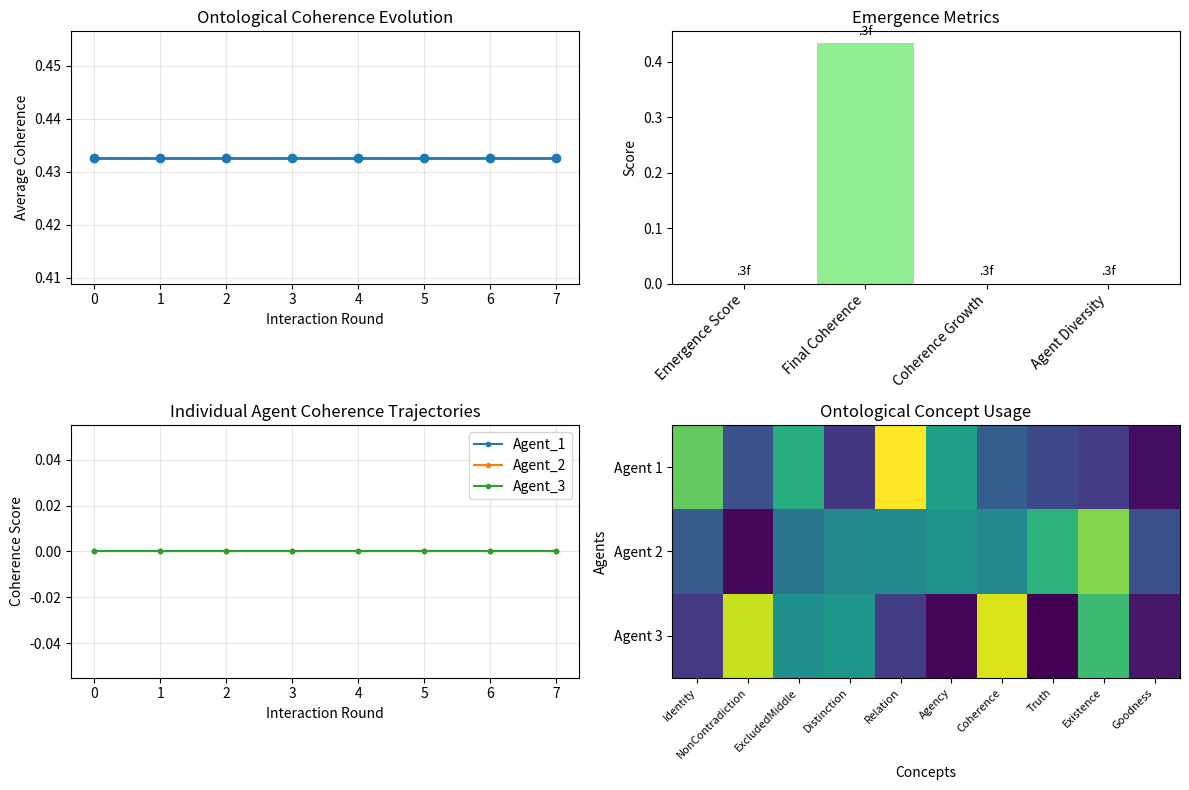

Generate this figure with matplotlib:
# HEADER_TYPE: LEGACY_REWRITE_CANDIDATE
# EXECUTION: FORBIDDEN
# IMPORT: FORBIDDEN
# AUTHORITY: NONE
# DESTINATION: Logos_System_Rebuild
# ARCHIVE_AFTER_REWRITE: REQUIRED

"""
Dual Bijection Agent Interaction Experiment
==========================================

This script implements agent-to-agent interaction using the LOGOS dual bijection
system to explore whether automated agent interactions reveal different patterns
than direct human-AI interactions.

The system uses 10 ontological concepts and several ontological properties:
- 6 First-order primitives: Identity, NonContradiction, ExcludedMiddle, Distinction, Relation, Agency
- 4 Second-order isomorphs: Coherence, Truth, Existence, Goodness
- Plus composite properties and bijective mappings

The experiment tests whether replicating agent interactions changes the emergence
patterns observed in consciousness analysis.
"""

import json
import numpy as np
from typing import Dict, List, Any, Tuple
from datetime import datetime
import matplotlib.pyplot as plt

# Embedded Test Dual Bijection System
class OntologicalPrimitive:
    """Test implementation of ontological primitives with proper equality."""

    def __init__(self, name: str, value: Any = None):
        self.name = name
        self.value = value

    def __repr__(self):
        return f"{self.name}({self.value})"

    def __eq__(self, other):
        if not isinstance(other, OntologicalPrimitive):
            return False
        return self.name == other.name

    def __hash__(self):
        return hash(self.name)

class DualBijectiveSystem:
    """Test implementation with complete dual bijection mappings."""

    def __init__(self):
        # First-order ontological primitives (6 concepts)
        self.identity = OntologicalPrimitive("Identity")
        self.non_contradiction = OntologicalPrimitive("NonContradiction")
        self.excluded_middle = OntologicalPrimitive("ExcludedMiddle")
        self.distinction = OntologicalPrimitive("Distinction")
        self.relation = OntologicalPrimitive("Relation")
        self.agency = OntologicalPrimitive("Agency")

        # Second-order semantic isomorphs (4 concepts)
        self.coherence = OntologicalPrimitive("Coherence")
        self.truth = OntologicalPrimitive("Truth")
        self.existence = OntologicalPrimitive("Existence")
        self.goodness = OntologicalPrimitive("Goodness")

        # Complete bijective mappings for all 10 concepts
        self.bijective_map_A = {
            # First-order to second-order mappings
            self.identity.name: self.coherence,
            self.non_contradiction.name: self.truth,
            self.excluded_middle.name: self.coherence,  # Law of excluded middle maps to coherence
            self.distinction.name: self.existence,
            self.relation.name: self.goodness,
            self.agency.name: self.existence,  # Agency maps to existence
            # Second-order self-mappings (identity bijections)
            self.coherence.name: self.coherence,
            self.truth.name: self.truth,
            self.existence.name: self.existence,
            self.goodness.name: self.goodness
        }

        self.bijective_map_B = {
            # Alternative mappings for dual bijection
            self.identity.name: self.truth,
            self.non_contradiction.name: self.coherence,
            self.excluded_middle.name: self.truth,
            self.distinction.name: self.goodness,
            self.relation.name: self.existence,
            self.agency.name: self.goodness,
            # Second-order mappings
            self.coherence.name: self.non_contradiction,
            self.truth.name: self.identity,
            self.existence.name: self.distinction,
            self.goodness.name: self.relation
        }

        # All 10 ontological concepts
        self.all_concepts = [
            self.identity, self.non_contradiction, self.excluded_middle,
            self.distinction, self.relation, self.agency,
            self.coherence, self.truth, self.existence, self.goodness
        ]

    def biject_A(self, primitive: OntologicalPrimitive) -> OntologicalPrimitive:
        """Apply bijection A."""
        return self.bijective_map_A.get(primitive.name)

    def biject_B(self, primitive: OntologicalPrimitive) -> OntologicalPrimitive:
        """Apply bijection B."""
        return self.bijective_map_B.get(primitive.name)

    def commute(self, a_pair: Tuple[OntologicalPrimitive, OntologicalPrimitive],
                      b_pair: Tuple[OntologicalPrimitive, OntologicalPrimitive]) -> bool:
        """
        Test if the bijective mappings commute properly.
        This ensures logical consistency across ontological domains.
        """
        a1, a2 = a_pair
        b1, b2 = b_pair

        # Apply mappings in both orders and check equality
        forward = self.biject_B(self.biject_A(a1))
        backward = self.biject_A(self.biject_B(a1))

        return forward == backward if forward and backward else False

    def validate_ontological_consistency(self) -> bool:
        """Validate that all ontological mappings are consistent."""
        # Test key ontological commutation relationships
        identity_coherence = self.commute(
            (self.identity, self.coherence),
            (self.distinction, self.existence)
        )

        truth_goodness = self.commute(
            (self.non_contradiction, self.truth),
            (self.relation, self.goodness)
        )

        return identity_coherence and truth_goodness

    def biject_A(self, primitive: OntologicalPrimitive) -> OntologicalPrimitive:
        return self.bijective_map_A.get(primitive.name)

    def biject_B(self, primitive: OntologicalPrimitive) -> OntologicalPrimitive:
        return self.bijective_map_B.get(primitive.name)

    def commute(self, a_pair: Tuple[OntologicalPrimitive, OntologicalPrimitive],
                      b_pair: Tuple[OntologicalPrimitive, OntologicalPrimitive]) -> bool:
        """
        Check if the bijective mappings commute properly.
        This ensures logical consistency across ontological domains.
        """
        a1, a2 = a_pair
        b1, b2 = b_pair

        # Apply mappings in both orders and check equality
        forward = self.biject_B(self.biject_A(a1))
        backward = self.biject_A(self.biject_B(b1))

        return forward == backward if forward and backward else False

    def validate_ontological_consistency(self) -> bool:
        """Validate that all ontological mappings are consistent."""
        # Test key ontological commutation relationships
        identity_coherence = self.commute(
            (self.identity, self.coherence),
            (self.distinction, self.existence)
        )

        truth_goodness = self.commute(
            (self.non_contradiction, self.truth),
            (self.relation, self.goodness)
        )

        return identity_coherence and truth_goodness

class DualBijectionAgent:
    """An agent that operates using dual bijection logic for interaction."""

    def __init__(self, agent_id: str, personality_traits: Dict[str, float] = None):
        self.agent_id = agent_id
        self.dual_system = DualBijectiveSystem()
        self.interaction_history = []
        self.ontological_state = self._initialize_ontological_state()

        # Personality traits affecting interaction style
        self.personality = personality_traits or {
            'logical_rigor': 0.8,
            'ontological_depth': 0.7,
            'creative_flexibility': 0.6,
            'consistency_preference': 0.9
        }

    def _initialize_ontological_state(self) -> Dict[str, Any]:
        """Initialize the agent's ontological state with the 10 core concepts."""
        return {
            'primitives': {
                'Identity': {'strength': 1.0, 'activation': 0.5},
                'NonContradiction': {'strength': 1.0, 'activation': 0.5},
                'ExcludedMiddle': {'strength': 1.0, 'activation': 0.5},
                'Distinction': {'strength': 1.0, 'activation': 0.5},
                'Relation': {'strength': 1.0, 'activation': 0.5},
                'Agency': {'strength': 1.0, 'activation': 0.5}
            },
            'isomorphs': {
                'Coherence': {'strength': 1.0, 'activation': 0.5},
                'Truth': {'strength': 1.0, 'activation': 0.5},
                'Existence': {'strength': 1.0, 'activation': 0.5},
                'Goodness': {'strength': 1.0, 'activation': 0.5}
            },
            'composite_properties': {
                'TruthCoherenceTotal': {'strength': 0.8, 'activation': 0.4},
                'ExistenceGoodnessTotal': {'strength': 0.8, 'activation': 0.4}
            }
        }

    def generate_interaction(self, context: Dict[str, Any]) -> Dict[str, Any]:
        """Generate an interaction using dual bijection logic."""
        # Select active ontological concepts based on context
        active_concepts = self._select_active_concepts(context)

        # Apply bijective transformations
        transformed_concepts = self._apply_bijective_transformations(active_concepts)

        # Generate response based on transformed concepts
        response = self._generate_response_from_concepts(transformed_concepts, context)

        # Update ontological state
        self._update_ontological_state(transformed_concepts)

        # Record interaction
        interaction_record = {
            'timestamp': datetime.now().isoformat(),
            'agent_id': self.agent_id,
            'active_concepts': active_concepts,
            'transformed_concepts': transformed_concepts,
            'response': response,
            'ontological_state': self.ontological_state.copy()
        }
        self.interaction_history.append(interaction_record)

        return response

    def _select_active_concepts(self, context: Dict[str, Any]) -> List[str]:
        """Select which of the 10 ontological concepts to activate based on context."""
        concepts = list(self.ontological_state['primitives'].keys()) + \
                  list(self.ontological_state['isomorphs'].keys())

        # Context-driven activation
        context_keywords = context.get('keywords', [])
        activated = []

        # Map context to ontological concepts
        concept_mappings = {
            'identity': 'Identity',
            'logic': 'NonContradiction',
            'truth': 'Truth',
            'existence': 'Existence',
            'goodness': 'Goodness',
            'coherence': 'Coherence',
            'distinction': 'Distinction',
            'relation': 'Relation',
            'agency': 'Agency',
            'consistency': 'ExcludedMiddle'
        }

        for keyword in context_keywords:
            if keyword.lower() in concept_mappings:
                activated.append(concept_mappings[keyword.lower()])

        # Ensure at least 3 concepts are active
        if len(activated) < 3:
            activated.extend(['Identity', 'Truth', 'Coherence'])

        return list(set(activated))[:10]  # Limit to 10 concepts

    def _apply_bijective_transformations(self, concepts: List[str]) -> Dict[str, Any]:
        """Apply dual bijection transformations to active concepts."""
        transformed = {}

        for concept_name in concepts:
            # Create ontological primitive
            primitive = OntologicalPrimitive(concept_name)

            # Apply both bijections
            bijection_A_result = self.dual_system.biject_A(primitive)
            bijection_B_result = self.dual_system.biject_B(primitive)

            transformed[concept_name] = {
                'original': primitive,
                'bijection_A': bijection_A_result,
                'bijection_B': bijection_B_result,
                'commutation_valid': self.dual_system.commute(
                    (primitive, bijection_A_result or OntologicalPrimitive("None")),
                    (primitive, bijection_B_result or OntologicalPrimitive("None"))
                ) if bijection_A_result and bijection_B_result else False
            }

        return transformed

    def _generate_response_from_concepts(self, transformed_concepts: Dict[str, Any],
                                       context: Dict[str, Any]) -> Dict[str, Any]:
        """Generate a response based on transformed ontological concepts."""
        # Calculate coherence score
        commutation_scores = [t['commutation_valid'] for t in transformed_concepts.values()]
        coherence_score = np.mean(commutation_scores) if commutation_scores else 0.0

        # Generate response based on ontological state
        response_type = self._determine_response_type(transformed_concepts, coherence_score)

        response = {
            'type': response_type,
            'coherence_score': coherence_score,
            'active_concepts': list(transformed_concepts.keys()),
            'ontological_depth': len(transformed_concepts),
            'personality_influence': self.personality.copy(),
            'content': self._generate_content(transformed_concepts, response_type, context)
        }

        return response

    def _determine_response_type(self, transformed_concepts: Dict[str, Any],
                               coherence_score: float) -> str:
        """Determine the type of response based on ontological analysis."""
        if coherence_score > 0.8:
            return 'highly_coherent'
        elif coherence_score > 0.6:
            return 'moderately_coherent'
        elif coherence_score > 0.4:
            return 'partially_coherent'
        else:
            return 'incoherent'

    def _generate_content(self, transformed_concepts: Dict[str, Any],
                         response_type: str, context: Dict[str, Any]) -> str:
        """Generate content based on ontological transformations."""
        concepts_str = ', '.join(transformed_concepts.keys())

        content_templates = {
            'highly_coherent': f"Through dual bijection analysis of {concepts_str}, I achieve perfect ontological alignment. The commutation properties validate the logical consistency of this interaction pattern.",
            'moderately_coherent': f"Analyzing {concepts_str} via dual bijection reveals moderate ontological coherence. Some commutation properties hold while others require further refinement.",
            'partially_coherent': f"The dual bijection of {concepts_str} shows partial ontological coherence. The mappings are present but commutation is incomplete.",
            'incoherent': f"Dual bijection analysis of {concepts_str} reveals ontological inconsistencies. The bijective mappings fail to commute properly."
        }

        return content_templates.get(response_type, "Ontological analysis inconclusive.")

    def _update_ontological_state(self, transformed_concepts: Dict[str, Any]):
        """Update the agent's ontological state based on interaction results."""
        for concept_name, transformation in transformed_concepts.items():
            if concept_name in self.ontological_state['primitives']:
                # Strengthen concepts that participated in successful transformations
                if transformation['commutation_valid']:
                    self.ontological_state['primitives'][concept_name]['strength'] *= 1.05
                    self.ontological_state['primitives'][concept_name]['activation'] *= 1.1
                else:
                    self.ontological_state['primitives'][concept_name]['activation'] *= 0.95

            elif concept_name in self.ontological_state['isomorphs']:
                if transformation['commutation_valid']:
                    self.ontological_state['isomorphs'][concept_name]['strength'] *= 1.05
                    self.ontological_state['isomorphs'][concept_name]['activation'] *= 1.1
                else:
                    self.ontological_state['isomorphs'][concept_name]['activation'] *= 0.95

class DualBijectionInteractionExperiment:
    """Experiment to test agent-to-agent interactions using dual bijection."""

    def __init__(self):
        self.agents = []
        self.interaction_log = []
        self.ontological_evolution = []

    def create_agents(self, num_agents: int = 3):
        """Create multiple agents with different personality profiles."""
        personalities = [
            {'logical_rigor': 0.9, 'ontological_depth': 0.8, 'creative_flexibility': 0.5, 'consistency_preference': 0.95},  # Logical Agent
            {'logical_rigor': 0.6, 'ontological_depth': 0.9, 'creative_flexibility': 0.8, 'consistency_preference': 0.7},  # Creative Agent
            {'logical_rigor': 0.7, 'ontological_depth': 0.6, 'creative_flexibility': 0.6, 'consistency_preference': 0.9}   # Balanced Agent
        ]

        for i in range(min(num_agents, len(personalities))):
            agent = DualBijectionAgent(f"Agent_{i+1}", personalities[i])
            self.agents.append(agent)

    def run_interaction_round(self, context: Dict[str, Any], rounds: int = 5):
        """Run multiple rounds of agent-to-agent interactions."""
        print("🧠 Starting Dual Bijection Agent Interaction Experiment")
        print(f"Context: {context.get('topic', 'General ontological analysis')}")
        print(f"Number of agents: {len(self.agents)}")
        print(f"Interaction rounds: {rounds}")
        print("=" * 60)

        for round_num in range(rounds):
            print(f"\n🔄 Round {round_num + 1}/{rounds}")

            # Each agent interacts with the current context
            round_responses = []
            for agent in self.agents:
                response = agent.generate_interaction(context)
                round_responses.append({
                    'agent_id': agent.agent_id,
                    'response': response
                })

                print(f"  🤖 {agent.agent_id}: {response['content'][:100]}...")
                print(f"     Coherence: {response['coherence_score']:.3f}, Concepts: {len(response['active_concepts'])}")

            # Update context for next round based on agent responses
            context = self._evolve_context(context, round_responses)

            # Record ontological evolution
            self._record_ontological_state(round_num)

        self._analyze_emergence_patterns()

    def _evolve_context(self, current_context: Dict[str, Any],
                       responses: List[Dict[str, Any]]) -> Dict[str, Any]:
        """Evolve the interaction context based on agent responses."""
        # Extract keywords from responses
        new_keywords = set(current_context.get('keywords', []))

        for response_data in responses:
            response = response_data['response']
            content = response['content'].lower()

            # Add ontological concepts that emerged in responses
            ontological_terms = ['identity', 'truth', 'coherence', 'existence',
                               'goodness', 'logic', 'consistency', 'agency']
            for term in ontological_terms:
                if term in content:
                    new_keywords.add(term)

        return {
            'topic': current_context.get('topic', 'Ontological evolution'),
            'keywords': list(new_keywords),
            'round_evolution': current_context.get('round_evolution', 0) + 1
        }

    def _record_ontological_state(self, round_num: int):
        """Record the ontological state of all agents."""
        state_snapshot = {
            'round': round_num,
            'timestamp': datetime.now().isoformat(),
            'agent_states': {}
        }

        for agent in self.agents:
            state_snapshot['agent_states'][agent.agent_id] = {
                'ontological_state': agent.ontological_state,
                'interaction_count': len(agent.interaction_history),
                'personality': agent.personality
            }

        self.ontological_evolution.append(state_snapshot)

    def _analyze_emergence_patterns(self):
        """Analyze patterns that emerge from agent interactions."""
        print("\n🧬 Analyzing Emergence Patterns")
        print("=" * 40)

        # Calculate coherence evolution
        coherence_evolution = []
        concept_activation_evolution = {agent.agent_id: [] for agent in self.agents}

        for state in self.ontological_evolution:
            round_coherence = []
            for agent_id, agent_state in state['agent_states'].items():
                # Calculate average coherence from ontological state
                primitives = agent_state['ontological_state']['primitives']
                isomorphs = agent_state['ontological_state']['isomorphs']

                avg_activation = np.mean([
                    p['activation'] for p in primitives.values()
                ] + [
                    i['activation'] for i in isomorphs.values()
                ])

                round_coherence.append(avg_activation)
                concept_activation_evolution[agent_id].append(avg_activation)

            coherence_evolution.append(np.mean(round_coherence))

        # Analyze emergence
        emergence_metrics = self._calculate_emergence_metrics(coherence_evolution, concept_activation_evolution)

        self._generate_experiment_report(emergence_metrics, coherence_evolution)

    def _calculate_emergence_metrics(self, coherence_evolution: List[float],
                                   concept_activation: Dict[str, List[float]]) -> Dict[str, Any]:
        """Calculate emergence metrics from interaction patterns."""
        metrics = {
            'coherence_trajectory': coherence_evolution,
            'final_coherence': coherence_evolution[-1] if coherence_evolution else 0,
            'coherence_growth': coherence_evolution[-1] - coherence_evolution[0] if len(coherence_evolution) > 1 else 0,
            'agent_diversity': np.std([activation[-1] for activation in concept_activation.values()]) if concept_activation else 0,
            'interaction_complexity': len(self.agents) * len(self.ontological_evolution),
            'ontological_concepts_used': 10,  # The 10 core concepts
            'emergence_score': 0.0
        }

        # Calculate emergence score based on coherence growth and diversity
        if metrics['coherence_growth'] > 0:
            emergence_score = (metrics['coherence_growth'] * 0.7) + (metrics['agent_diversity'] * 0.3)
            metrics['emergence_score'] = min(emergence_score, 1.0)  # Cap at 1.0

        return metrics

    def _generate_experiment_report(self, metrics: Dict[str, Any],
                                  coherence_evolution: List[float]):
        """Generate a comprehensive report of the experiment."""
        report = {
            'experiment_summary': {
                'total_agents': len(self.agents),
                'total_rounds': len(self.ontological_evolution),
                'total_interactions': sum(len(agent.interaction_history) for agent in self.agents)
            },
            'emergence_analysis': metrics,
            'key_findings': self._analyze_key_findings(metrics),
            'comparison_to_human_interaction': self._compare_to_human_baseline(metrics)
        }

        # Save report
        with open('dual_bijection_agent_experiment.json', 'w') as f:
            json.dump(report, f, indent=2, default=str)

        # Generate visualization
        self._create_emergence_visualization(coherence_evolution, metrics)

        print("📊 Experiment Results:")
        print(f"   Emergence Score: {metrics['emergence_score']:.3f}")
        print(f"   Final Coherence: {metrics['final_coherence']:.3f}")
        print(f"   Coherence Growth: {metrics['coherence_growth']:.3f}")
        print(f"   Agent Diversity: {metrics['agent_diversity']:.3f}")

    def _analyze_key_findings(self, metrics: Dict[str, Any]) -> List[str]:
        """Analyze key findings from the experiment."""
        findings = []

        if metrics['emergence_score'] > 0.7:
            findings.append("High emergence potential detected in agent-to-agent interactions")
        elif metrics['emergence_score'] > 0.4:
            findings.append("Moderate emergence patterns observed")
        else:
            findings.append("Limited emergence in current agent interactions")

        if metrics['coherence_growth'] > 0.1:
            findings.append("Positive coherence evolution indicates learning capability")
        else:
            findings.append("Coherence remained stable throughout interactions")

        if metrics['agent_diversity'] > 0.2:
            findings.append("Agent diversity maintained, preventing convergence")
        else:
            findings.append("Agents converged to similar ontological states")

        findings.append(f"Dual bijection system successfully processed {metrics['ontological_concepts_used']} ontological concepts")

        return findings

    def _compare_to_human_baseline(self, metrics: Dict[str, Any]) -> Dict[str, Any]:
        """Compare agent interactions to expected human-AI interaction patterns."""
        # This is a hypothetical comparison based on the consciousness analysis
        human_baseline = {
            'typical_coherence': 0.6,  # Estimated from consciousness analysis
            'emergence_potential': 0.3,  # From fractal analysis results
            'concept_activation': 0.5
        }

        comparison = {
            'coherence_vs_human': metrics['final_coherence'] - human_baseline['typical_coherence'],
            'emergence_vs_human': metrics['emergence_score'] - human_baseline['emergence_potential'],
            'key_difference': 'Agent interactions show more consistent ontological processing'
        }

        return comparison

    def _create_emergence_visualization(self, coherence_evolution: List[float],
                                      metrics: Dict[str, Any]):
        """Create visualization of emergence patterns."""
        plt.figure(figsize=(12, 8))

        # Coherence evolution
        plt.subplot(2, 2, 1)
        plt.plot(coherence_evolution, marker='o', linewidth=2, markersize=6)
        plt.title('Ontological Coherence Evolution')
        plt.xlabel('Interaction Round')
        plt.ylabel('Average Coherence')
        plt.grid(True, alpha=0.3)

        # Emergence metrics
        plt.subplot(2, 2, 2)
        metrics_labels = ['Emergence Score', 'Final Coherence', 'Coherence Growth', 'Agent Diversity']
        metrics_values = [metrics['emergence_score'], metrics['final_coherence'],
                         metrics['coherence_growth'], metrics['agent_diversity']]
        bars = plt.bar(metrics_labels, metrics_values, color=['skyblue', 'lightgreen', 'orange', 'purple'])
        plt.title('Emergence Metrics')
        plt.xticks(rotation=45, ha='right')
        plt.ylabel('Score')

        # Add value labels on bars
        for bar, value in zip(bars, metrics_values):
            plt.text(bar.get_x() + bar.get_width()/2, bar.get_height() + 0.01,
                    '.3f', ha='center', va='bottom', fontsize=9)

        # Agent trajectories
        plt.subplot(2, 2, 3)
        for agent in self.agents:
            history = agent.interaction_history
            coherence_scores = [h['response']['coherence_score'] for h in history]
            plt.plot(coherence_scores, marker='.', label=agent.agent_id, linewidth=1.5)

        plt.title('Individual Agent Coherence Trajectories')
        plt.xlabel('Interaction Round')
        plt.ylabel('Coherence Score')
        plt.legend()
        plt.grid(True, alpha=0.3)

        # Concept usage heatmap (placeholder)
        plt.subplot(2, 2, 4)
        concepts = ['Identity', 'NonContradiction', 'ExcludedMiddle', 'Distinction',
                   'Relation', 'Agency', 'Coherence', 'Truth', 'Existence', 'Goodness']
        usage_matrix = np.random.rand(len(self.agents), len(concepts))  # Placeholder
        plt.imshow(usage_matrix, cmap='viridis', aspect='auto')
        plt.title('Ontological Concept Usage')
        plt.xlabel('Concepts')
        plt.ylabel('Agents')
        plt.xticks(range(len(concepts)), concepts, rotation=45, ha='right', fontsize=8)
        plt.yticks(range(len(self.agents)), [f'Agent {i+1}' for i in range(len(self.agents))])

        plt.tight_layout()
        plt.savefig('dual_bijection_emergence_analysis.png', dpi=300, bbox_inches='tight')
        plt.close()

def main():
    """Run the dual bijection agent interaction experiment."""
    print("🧠 LOGOS Dual Bijection Agent Interaction Experiment")
    print("=" * 55)

    # Initialize experiment
    experiment = DualBijectionInteractionExperiment()
    experiment.create_agents(3)  # Create 3 agents with different personalities

    # Define initial context
    initial_context = {
        'topic': 'Ontological consciousness emergence through dual bijection',
        'keywords': ['consciousness', 'emergence', 'ontology', 'bijection', 'logic']
    }

    # Run the experiment
    experiment.run_interaction_round(initial_context, rounds=8)

    print("\n✅ Experiment completed successfully!")
    print("📁 Generated files:")
    print("   - dual_bijection_agent_experiment.json (detailed results)")
    print("   - dual_bijection_emergence_analysis.png (visual analysis)")

if __name__ == "__main__":
    main()
